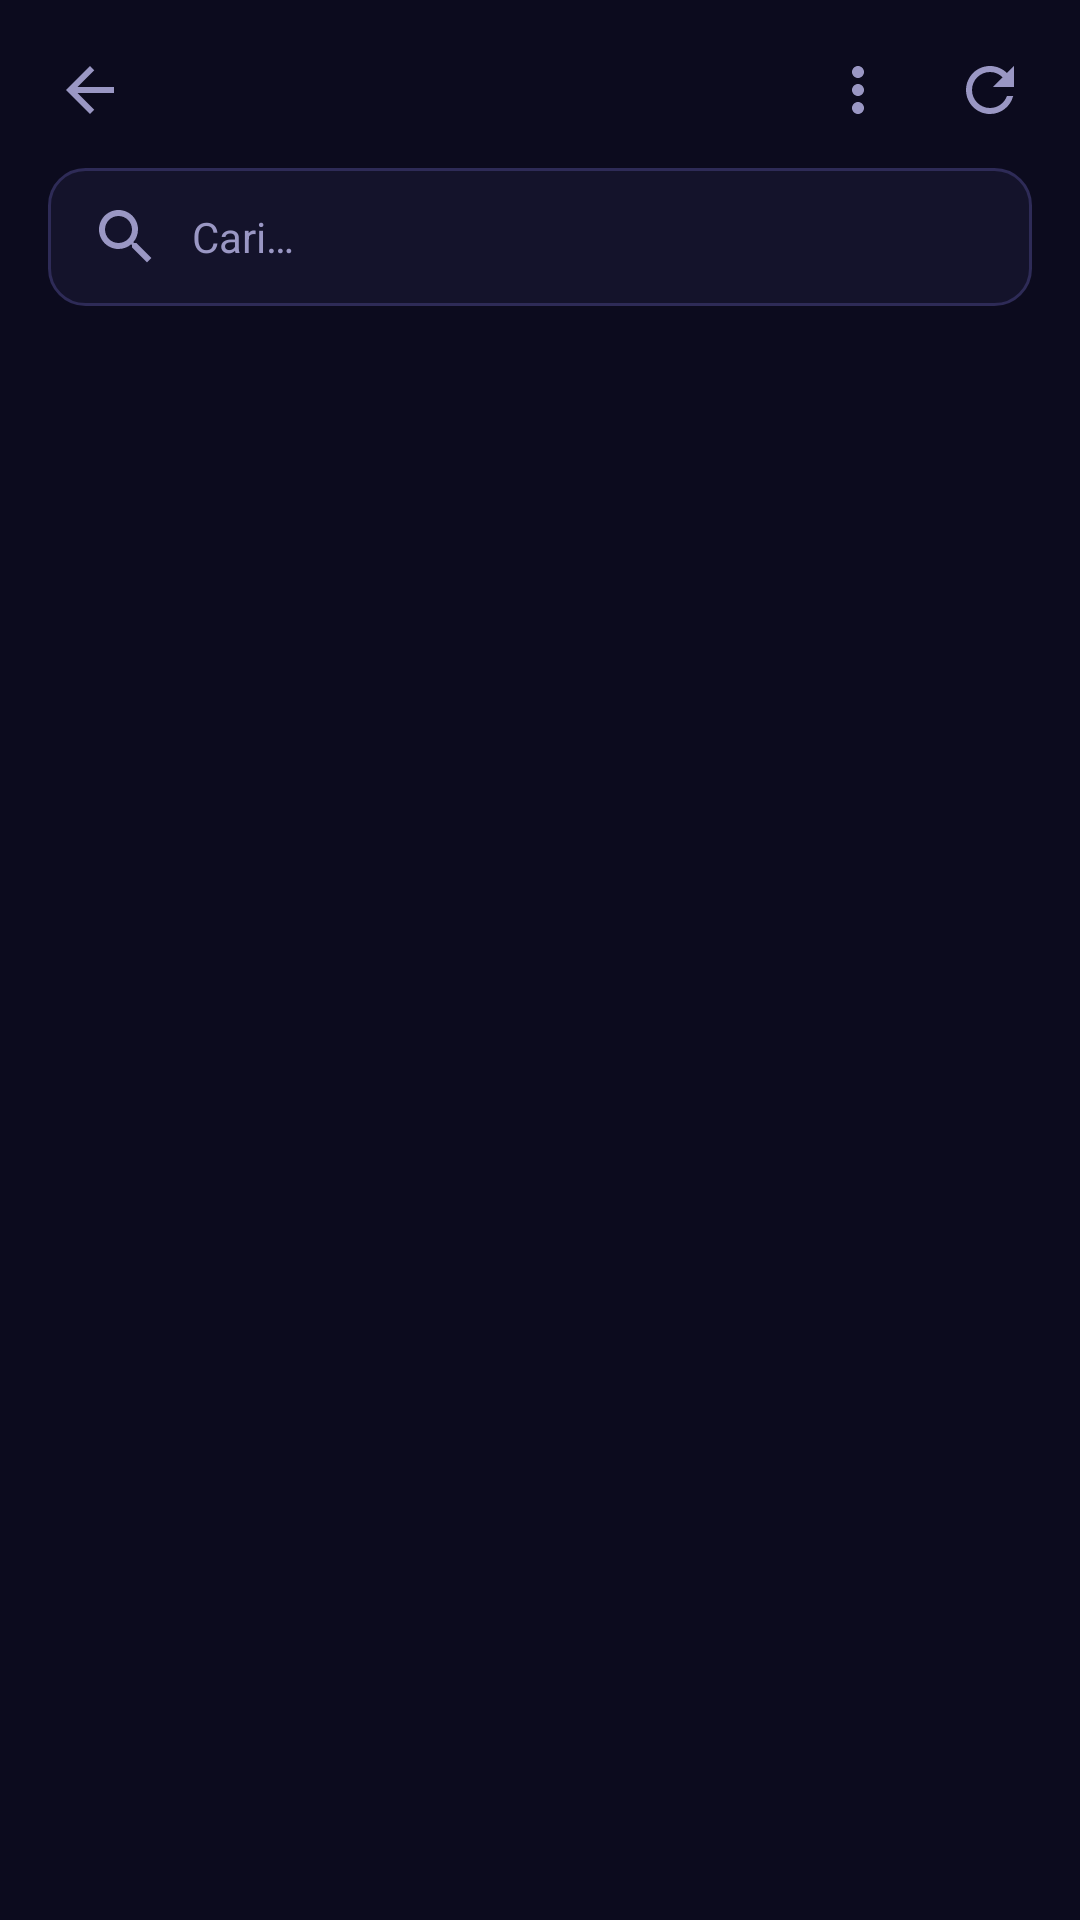

This screen was rendered from an Android layout file. Write that file and the resources it references.
<!-- AndroidManifest.xml: application theme Theme.Zix.Splash -->
<!-- res/layout/activity_tool.xml -->
<?xml version="1.0" encoding="utf-8"?>
<FrameLayout xmlns:android="http://schemas.android.com/apk/res/android"
    xmlns:app="http://schemas.android.com/apk/res-auto"
    android:layout_width="match_parent"
    android:layout_height="match_parent"
    android:background="?attr/zBg">

    <LinearLayout
        android:layout_width="match_parent"
        android:layout_height="match_parent"
        android:orientation="vertical">

        <LinearLayout
            android:layout_width="match_parent"
            android:layout_height="wrap_content"
            android:gravity="center_vertical"
            android:orientation="horizontal"
            android:paddingStart="8dp"
            android:paddingTop="8dp"
            android:paddingEnd="8dp">

            <ImageView
                android:id="@+id/btnBack"
                android:layout_width="44dp"
                android:layout_height="44dp"
                android:background="?attr/selectableItemBackgroundBorderless"
                android:contentDescription="@string/back"
                android:padding="10dp"
                android:src="@drawable/ic_back" />

            <LinearLayout
                android:layout_width="0dp"
                android:layout_height="wrap_content"
                android:layout_marginStart="4dp"
                android:layout_weight="1"
                android:orientation="vertical">

                <TextView
                    android:id="@+id/tvTitle"
                    android:layout_width="match_parent"
                    android:layout_height="wrap_content"
                    android:ellipsize="end"
                    android:maxLines="1"
                    android:textColor="?attr/zAccent"
                    android:textSize="20sp"
                    android:textStyle="bold" />

                <TextView
                    android:id="@+id/tvSub"
                    android:layout_width="match_parent"
                    android:layout_height="wrap_content"
                    android:ellipsize="end"
                    android:maxLines="1"
                    android:textColor="?attr/zTextDim"
                    android:textSize="12sp" />
            </LinearLayout>

            <ImageView
                android:id="@+id/btnTop"
                android:layout_width="44dp"
                android:layout_height="44dp"
                android:background="?attr/selectableItemBackgroundBorderless"
                android:contentDescription="@string/menu"
                android:padding="10dp"
                android:src="@drawable/ic_more" />

            <ImageView
                android:id="@+id/btnReload"
                android:layout_width="44dp"
                android:layout_height="44dp"
                android:background="?attr/selectableItemBackgroundBorderless"
                android:contentDescription="@string/refresh"
                android:padding="10dp"
                android:src="@drawable/ic_refresh" />
        </LinearLayout>

        <EditText
            android:id="@+id/etSearch"
            android:layout_width="match_parent"
            android:layout_height="46dp"
            android:layout_marginStart="16dp"
            android:layout_marginTop="4dp"
            android:layout_marginEnd="16dp"
            android:background="@drawable/bg_input"
            android:drawableStart="@drawable/ic_search"
            android:drawablePadding="10dp"
            android:hint="@string/tool_search"
            android:importantForAutofill="no"
            android:inputType="text|textNoSuggestions"
            android:maxLines="1"
            android:paddingStart="14dp"
            android:paddingEnd="14dp"
            android:singleLine="true"
            android:textColor="?attr/zText"
            android:textColorHint="?attr/zTextDim"
            android:textSize="14sp" />

        <com.google.android.material.progressindicator.LinearProgressIndicator
            android:id="@+id/busy"
            android:layout_width="match_parent"
            android:layout_height="wrap_content"
            android:layout_marginStart="16dp"
            android:layout_marginTop="6dp"
            android:layout_marginEnd="16dp"
            android:indeterminate="true"
            android:visibility="invisible"
            app:indicatorColor="?attr/zAccent"
            app:trackColor="?attr/zSurface2" />

        <FrameLayout
            android:layout_width="match_parent"
            android:layout_height="0dp"
            android:layout_weight="1">

            <androidx.recyclerview.widget.RecyclerView
                android:id="@+id/rvItems"
                android:layout_width="match_parent"
                android:layout_height="match_parent"
                android:clipToPadding="false"
                android:paddingStart="16dp"
                android:paddingTop="6dp"
                android:paddingEnd="16dp"
                android:paddingBottom="96dp" />

            <TextView
                android:id="@+id/tvMsg"
                android:layout_width="match_parent"
                android:layout_height="wrap_content"
                android:layout_gravity="center"
                android:gravity="center"
                android:padding="32dp"
                android:textColor="?attr/zTextDim"
                android:textSize="14sp"
                android:visibility="gone" />
        </FrameLayout>
    </LinearLayout>

    <com.google.android.material.floatingactionbutton.ExtendedFloatingActionButton
        android:id="@+id/fabAdd"
        android:layout_width="wrap_content"
        android:layout_height="wrap_content"
        android:layout_gravity="bottom|end"
        android:layout_margin="16dp"
        android:textColor="?attr/zOnAccent"
        android:visibility="gone"
        app:backgroundTint="?attr/zAccent" />
</FrameLayout>
<!-- resources referenced by this layout -->
<resources>
  <!-- drawable bg_input (drawable) -->
  <?xml version="1.0" encoding="utf-8"?>
  <shape xmlns:android="http://schemas.android.com/apk/res/android"
      android:shape="rectangle">
      <solid android:color="?attr/zSurface" />
      <stroke
          android:width="1dp"
          android:color="?attr/zStroke" />
      <corners android:radius="12dp" />
  </shape>
  <!-- drawable ic_back (drawable) -->
  <?xml version="1.0" encoding="utf-8"?>
  <vector xmlns:android="http://schemas.android.com/apk/res/android"
      android:width="24dp"
      android:height="24dp"
      android:tint="?attr/zTextDim"
      android:viewportWidth="24"
      android:viewportHeight="24">
      <path
          android:fillColor="#FFFFFFFF"
          android:pathData="M20,11H7.83l5.59,-5.59L12,4l-8,8 8,8 1.41,-1.41L7.83,13H20v-2z" />
  </vector>
  <!-- drawable ic_more (drawable) -->
  <?xml version="1.0" encoding="utf-8"?>
  <vector xmlns:android="http://schemas.android.com/apk/res/android"
      android:width="24dp"
      android:height="24dp"
      android:tint="?attr/zTextDim"
      android:viewportWidth="24"
      android:viewportHeight="24">
      <path
          android:fillColor="#FFFFFFFF"
          android:pathData="M12,8c1.1,0 2,-0.9 2,-2s-0.9,-2 -2,-2 -2,0.9 -2,2 0.9,2 2,2zM12,10c-1.1,0 -2,0.9 -2,2s0.9,2 2,2 2,-0.9 2,-2 -0.9,-2 -2,-2zM12,16c-1.1,0 -2,0.9 -2,2s0.9,2 2,2 2,-0.9 2,-2 -0.9,-2 -2,-2z" />
  </vector>
  <!-- drawable ic_refresh (drawable) -->
  <?xml version="1.0" encoding="utf-8"?>
  <vector xmlns:android="http://schemas.android.com/apk/res/android"
      android:width="24dp"
      android:height="24dp"
      android:tint="?attr/zTextDim"
      android:viewportWidth="24"
      android:viewportHeight="24">
      <path
          android:fillColor="#FFFFFFFF"
          android:pathData="M17.65,6.35C16.2,4.9 14.21,4 12,4c-4.42,0 -7.99,3.58 -7.99,8s3.57,8 7.99,8c3.73,0 6.84,-2.55 7.73,-6h-2.08c-0.82,2.33 -3.04,4 -5.65,4 -3.31,0 -6,-2.69 -6,-6s2.69,-6 6,-6c1.66,0 3.14,0.69 4.22,1.78L13,11h7V4l-2.35,2.35z" />
  </vector>
  <!-- drawable ic_search (drawable) -->
  <?xml version="1.0" encoding="utf-8"?>
  <vector xmlns:android="http://schemas.android.com/apk/res/android"
      android:width="24dp"
      android:height="24dp"
      android:tint="?attr/zTextDim"
      android:viewportWidth="24"
      android:viewportHeight="24">
      <path
          android:fillColor="#FFFFFFFF"
          android:pathData="M15.5,14h-0.79l-0.28,-0.27C15.41,12.59 16,11.11 16,9.5 16,5.91 13.09,3 9.5,3S3,5.91 3,9.5 5.91,16 9.5,16c1.61,0 3.09,-0.59 4.23,-1.57l0.27,0.28v0.79l5,4.99L20.49,19l-4.99,-5zM9.5,14C7.01,14 5,11.99 5,9.5S7.01,5 9.5,5 14,7.01 14,9.5 11.99,14 9.5,14z" />
  </vector>
  <string name="back">Kembali</string>
  <string name="menu">Menu</string>
  <string name="refresh">Refresh</string>
  <string name="tool_search">Cari…</string>
  <style name="Theme.Zix.Splash" parent="Theme.Zix.Indigo">
          <item name="android:windowBackground">@color/splash_bg</item>
      </style>
  <style name="Theme.Zix.Indigo" parent="Theme.Zix.Base.Dark">
          <item name="zBg">#0C0B1E</item>
          <item name="zSurface">#14132B</item>
          <item name="zSurface2">#1D1B3A</item>
          <item name="zStroke">#2E2B57</item>
          <item name="zText">#ECEBFA</item>
          <item name="zTextDim">#9A97C4</item>
          <item name="zAccent">#8B7CF6</item>
          <item name="zOnAccent">#12103A</item>
          <item name="zOk">#34D399</item>
          <item name="zBad">#F87171</item>
          <item name="zWarn">#FBBF24</item>
          <item name="zTermBg">#07061A</item>
          <item name="zTermFg">#DCDAF5</item>
      </style>
  <color name="splash_bg">#0C0B1E</color>
  <style name="ZixWindowAnim" parent="@android:style/Animation.Activity">
          <item name="android:activityOpenEnterAnimation">@anim/open_enter</item>
          <item name="android:activityOpenExitAnimation">@anim/open_exit</item>
          <item name="android:activityCloseEnterAnimation">@anim/close_enter</item>
          <item name="android:activityCloseExitAnimation">@anim/close_exit</item>
      </style>
</resources>
